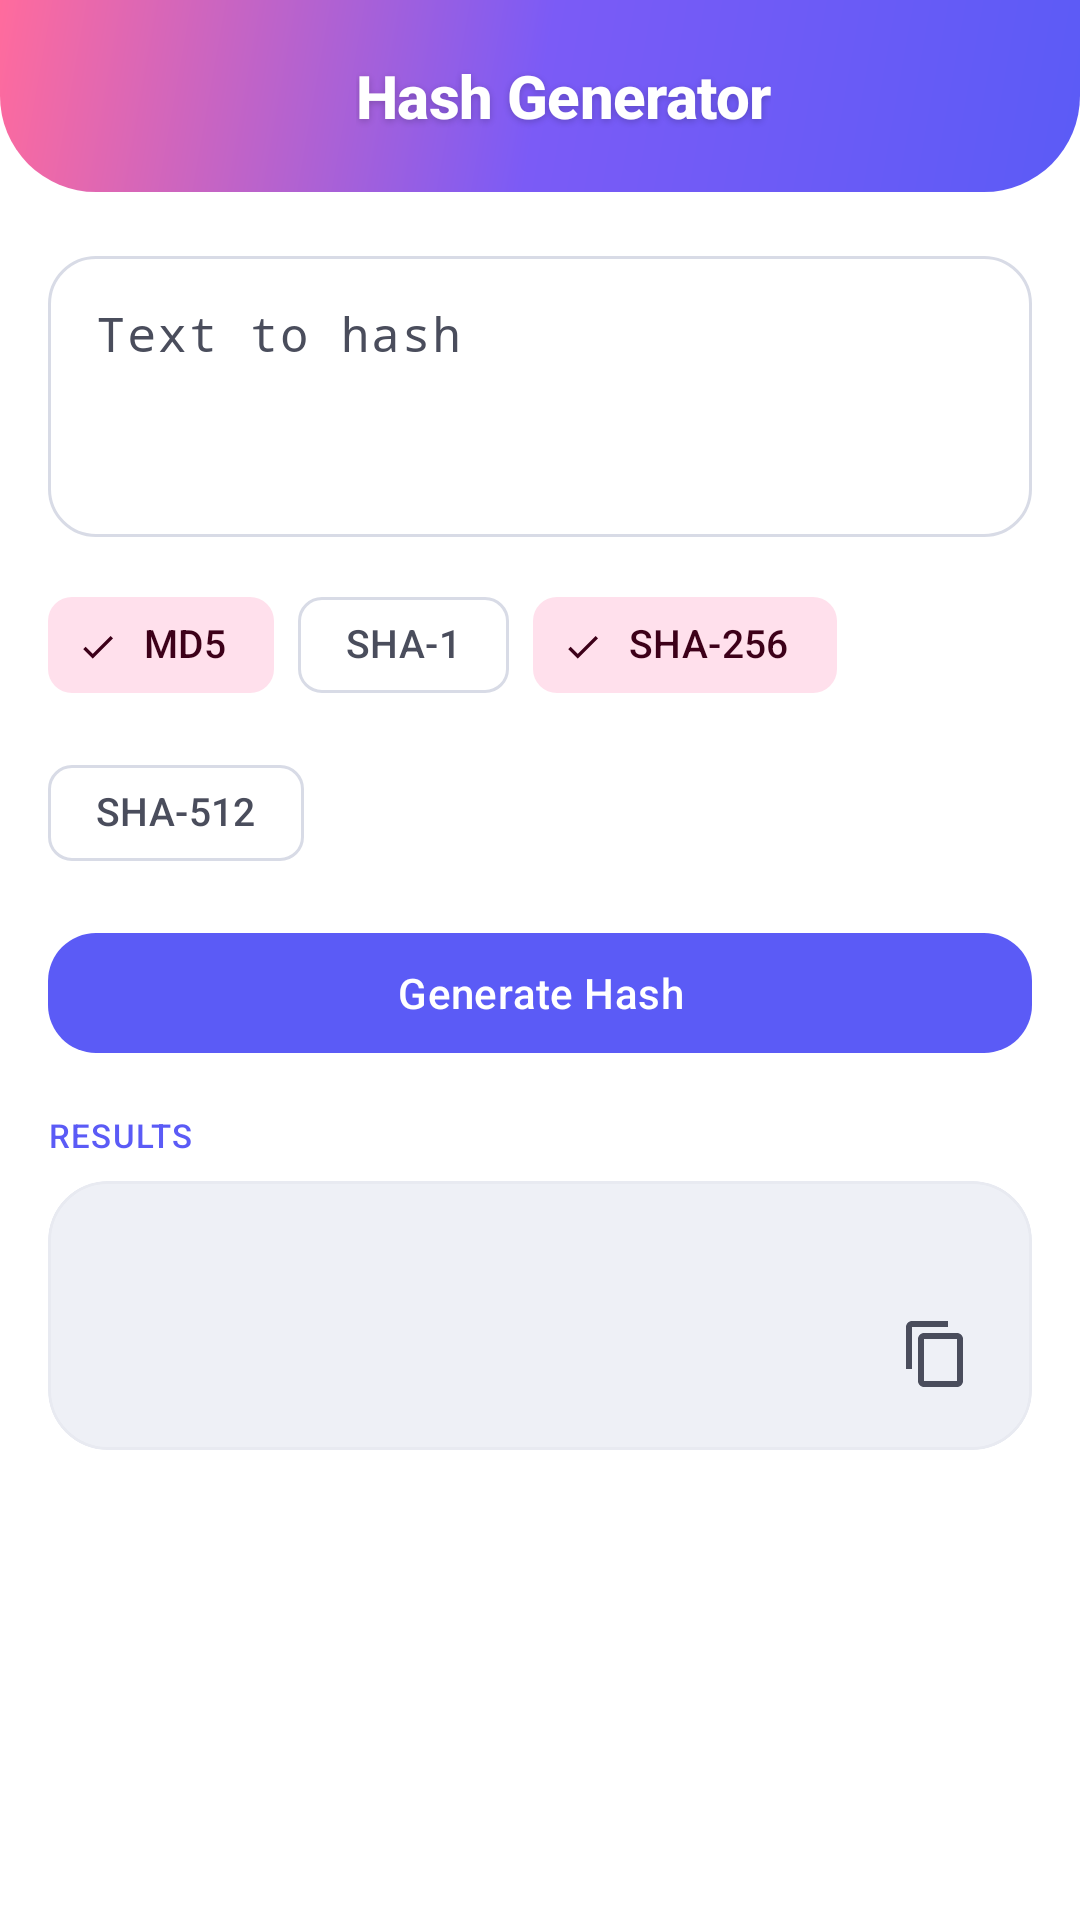

Android layout source for this screen:
<!-- AndroidManifest.xml: application theme Theme.ClawlessExplorer -->
<!-- res/layout/activity_hash.xml -->
<?xml version="1.0" encoding="utf-8"?>
<ScrollView xmlns:android="http://schemas.android.com/apk/res/android"
    xmlns:app="http://schemas.android.com/apk/res-auto"
    android:layout_width="match_parent"
    android:layout_height="match_parent"
    android:background="?attr/colorSurface"
    android:fillViewport="true">

    <LinearLayout
        android:layout_width="match_parent"
        android:layout_height="wrap_content"
        android:orientation="vertical">

        
        <com.google.android.material.appbar.AppBarLayout
            android:layout_width="match_parent"
            android:layout_height="wrap_content"
            android:background="@drawable/bg_gradient_hero"
            app:elevation="0dp">

            <androidx.appcompat.widget.Toolbar
                android:layout_width="match_parent"
                android:layout_height="?attr/actionBarSize"
                android:background="@android:color/transparent">

                <RelativeLayout
                    android:layout_width="match_parent"
                    android:layout_height="match_parent">

                    <ImageButton
                        android:id="@+id/btnBack"
                        android:layout_width="48dp"
                        android:layout_height="48dp"
                        android:layout_alignParentStart="true"
                        android:layout_centerVertical="true"
                        android:layout_marginStart="4dp"
                        android:background="?attr/selectableItemBackgroundBorderless"
                        android:contentDescription="Back"
                        android:src="@drawable/ic_chevron_right"
                        android:rotation="180"
                        app:tint="#FFFFFF" />

                    <TextView
                        android:layout_width="wrap_content"
                        android:layout_height="wrap_content"
                        android:layout_centerInParent="true"
                        android:fontFamily="sans-serif-medium"
                        android:letterSpacing="-0.01"
                        android:shadowColor="#33000000"
                        android:shadowDx="0"
                        android:shadowDy="2"
                        android:shadowRadius="6"
                        android:text="Hash Generator"
                        android:textColor="#FFFFFF"
                        android:textSize="20sp"
                        android:textStyle="bold" />
                </RelativeLayout>
            </androidx.appcompat.widget.Toolbar>
        </com.google.android.material.appbar.AppBarLayout>

        <LinearLayout
            android:layout_width="match_parent"
            android:layout_height="wrap_content"
            android:orientation="vertical"
            android:padding="16dp">

            
            <com.google.android.material.card.MaterialCardView
                android:id="@+id/fileInfoCard"
                android:layout_width="match_parent"
                android:layout_height="wrap_content"
                android:layout_marginBottom="12dp"
                android:visibility="gone"
                app:cardBackgroundColor="?attr/colorSurfaceVariant"
                app:cardCornerRadius="20dp"
                app:cardElevation="0dp">

                <LinearLayout
                    android:layout_width="match_parent"
                    android:layout_height="wrap_content"
                    android:gravity="center_vertical"
                    android:orientation="horizontal"
                    android:padding="12dp">

                    <ImageView
                        android:layout_width="24dp"
                        android:layout_height="24dp"
                        android:src="@drawable/ic_file_document"
                        app:tint="?attr/colorPrimary" />

                    <TextView
                        android:id="@+id/fileInfoText"
                        android:layout_width="0dp"
                        android:layout_height="wrap_content"
                        android:layout_marginStart="10dp"
                        android:layout_weight="1"
                        android:fontFamily="sans-serif-medium"
                        android:textColor="?attr/colorOnSurface"
                        android:textSize="13sp" />
                </LinearLayout>
            </com.google.android.material.card.MaterialCardView>

            
            <com.google.android.material.textfield.TextInputLayout
                android:id="@+id/inputLayout"
                style="@style/Widget.Clawless.TextInput"
                android:layout_width="match_parent"
                android:layout_height="wrap_content"
                android:hint="Text to hash">

                <com.google.android.material.textfield.TextInputEditText
                    android:id="@+id/inputText"
                    android:layout_width="match_parent"
                    android:layout_height="wrap_content"
                    android:fontFamily="monospace"
                    android:gravity="top"
                    android:inputType="textMultiLine"
                    android:minLines="3" />
            </com.google.android.material.textfield.TextInputLayout>

            
            <com.google.android.material.chip.ChipGroup
                android:id="@+id/chipGroup"
                android:layout_width="match_parent"
                android:layout_height="wrap_content"
                android:layout_marginTop="12dp"
                app:chipSpacingHorizontal="8dp"
                app:singleSelection="false">

                <com.google.android.material.chip.Chip
                    android:id="@+id/chipMD5"
                    style="@style/Widget.Material3.Chip.Filter"
                    android:layout_width="wrap_content"
                    android:layout_height="wrap_content"
                    android:checked="true"
                    android:text="MD5"
                    android:textSize="13sp" />

                <com.google.android.material.chip.Chip
                    android:id="@+id/chipSHA1"
                    style="@style/Widget.Material3.Chip.Filter"
                    android:layout_width="wrap_content"
                    android:layout_height="wrap_content"
                    android:text="SHA-1"
                    android:textSize="13sp" />

                <com.google.android.material.chip.Chip
                    android:id="@+id/chipSHA256"
                    style="@style/Widget.Material3.Chip.Filter"
                    android:layout_width="wrap_content"
                    android:layout_height="wrap_content"
                    android:checked="true"
                    android:text="SHA-256"
                    android:textSize="13sp" />

                <com.google.android.material.chip.Chip
                    android:id="@+id/chipSHA512"
                    style="@style/Widget.Material3.Chip.Filter"
                    android:layout_width="wrap_content"
                    android:layout_height="wrap_content"
                    android:text="SHA-512"
                    android:textSize="13sp" />
            </com.google.android.material.chip.ChipGroup>

            
            <com.google.android.material.button.MaterialButton
                android:id="@+id/btnGenerate"
                style="@style/Widget.Clawless.Button"
                android:layout_width="match_parent"
                android:layout_height="wrap_content"
                android:layout_marginTop="12dp"
                android:text="Generate Hash" />

            
            <TextView
                android:layout_width="match_parent"
                android:layout_height="wrap_content"
                android:layout_marginTop="16dp"
                android:fontFamily="sans-serif-medium"
                android:letterSpacing="0.04"
                android:text="RESULTS"
                android:textColor="?attr/colorPrimary"
                android:textSize="11sp" />

            <com.google.android.material.card.MaterialCardView
                android:layout_width="match_parent"
                android:layout_height="wrap_content"
                android:layout_marginTop="8dp"
                app:cardBackgroundColor="?attr/colorSurfaceVariant"
                app:cardCornerRadius="20dp"
                app:cardElevation="0dp">

                <LinearLayout
                    android:layout_width="match_parent"
                    android:layout_height="wrap_content"
                    android:orientation="vertical"
                    android:padding="14dp">

                    <TextView
                        android:id="@+id/outputText"
                        android:layout_width="match_parent"
                        android:layout_height="wrap_content"
                        android:fontFamily="monospace"
                        android:lineSpacingExtra="8dp"
                        android:textIsSelectable="true"
                        android:textColor="?attr/colorOnSurface"
                        android:textSize="13sp" />

                    <ImageButton
                        android:id="@+id/btnCopy"
                        android:layout_width="36dp"
                        android:layout_height="36dp"
                        android:layout_gravity="end"
                        android:layout_marginTop="8dp"
                        android:background="?attr/selectableItemBackgroundBorderless"
                        android:contentDescription="Copy"
                        android:src="@drawable/ic_content_copy"
                        app:tint="?attr/colorOnSurfaceVariant" />
                </LinearLayout>
            </com.google.android.material.card.MaterialCardView>
        </LinearLayout>
    </LinearLayout>
</ScrollView>
<!-- resources referenced by this layout -->
<resources>
  <!-- drawable bg_gradient_hero (drawable) -->
  <?xml version="1.0" encoding="utf-8"?>
  <shape xmlns:android="http://schemas.android.com/apk/res/android"
      android:shape="rectangle">
      <gradient
          android:type="linear"
          android:angle="135"
          android:startColor="@color/gradient_hero_start"
          android:centerColor="@color/gradient_hero_center"
          android:endColor="@color/gradient_hero_end" />
      <corners
          android:bottomLeftRadius="32dp"
          android:bottomRightRadius="32dp" />
  </shape>
  <!-- drawable ic_content_copy (drawable) -->
  <vector xmlns:android="http://schemas.android.com/apk/res/android"
      android:width="24dp"
      android:height="24dp"
      android:viewportWidth="24"
      android:viewportHeight="24">
      <path
          android:fillColor="#FFFFFFFF"
          android:pathData="M16,1H4C2.9,1 2,1.9 2,3v14h2V3h12V1zM19,5H8C6.9,5 6,5.9 6,7v14c0,1.1 0.9,2 2,2h11c1.1,0 2,-0.9 2,-2V7c0,-1.1 -0.9,-2 -2,-2zm0,16H8V7h11v14z" />
  </vector>
  <style name="Widget.Clawless.Button" parent="Widget.Material3.Button">
          <item name="cornerRadius">16dp</item>
          <item name="android:textAllCaps">false</item>
          <item name="android:letterSpacing">0.01</item>
          <item name="android:fontFamily">sans-serif-medium</item>
          <item name="iconPadding">8dp</item>
      </style>
  <style name="Widget.Clawless.TextInput" parent="Widget.Material3.TextInputLayout.OutlinedBox">
          <item name="boxCornerRadiusTopStart">16dp</item>
          <item name="boxCornerRadiusTopEnd">16dp</item>
          <item name="boxCornerRadiusBottomStart">16dp</item>
          <item name="boxCornerRadiusBottomEnd">16dp</item>
          <item name="boxStrokeWidth">1dp</item>
          <item name="boxStrokeWidthFocused">2dp</item>
      </style>
  <style name="Theme.ClawlessExplorer" parent="Base.Theme.ClawlessExplorer" />
  <color name="gradient_hero_start">#5B5BF6</color>
  <color name="gradient_hero_center">#7B5BF6</color>
  <color name="gradient_hero_end">#FF6B9D</color>
  <color name="md_primary">#5B5BF6</color>
  <color name="md_on_primary">#FFFFFF</color>
  <color name="md_primary_container">#E8E8FF</color>
  <color name="md_on_primary_container">#1A1A4D</color>
  <color name="md_secondary">#FF6B9D</color>
  <color name="md_on_secondary">#FFFFFF</color>
  <color name="md_secondary_container">#FFE0EC</color>
  <color name="md_on_secondary_container">#3D0019</color>
  <color name="md_tertiary">#00C8B4</color>
  <color name="md_on_tertiary">#003733</color>
  <color name="md_tertiary_container">#B2F1E8</color>
  <color name="md_on_tertiary_container">#00201D</color>
  <color name="md_background">#F8F9FC</color>
  <color name="md_on_background">#1A1B26</color>
  <color name="md_surface">#FFFFFF</color>
  <color name="md_on_surface">#1A1B26</color>
  <color name="md_surface_variant">#EEF0F6</color>
  <color name="md_on_surface_variant">#4A4D5C</color>
  <color name="md_outline">#D8DBE6</color>
  <color name="md_outline_variant">#E8EAF1</color>
  <color name="md_error">#E03131</color>
  <color name="md_on_error">#FFFFFF</color>
  <color name="md_error_container">#FFE5E5</color>
  <color name="md_on_error_container">#410002</color>
  <style name="ShapeAppearance.Clawless.Small" parent="ShapeAppearance.Material3.SmallComponent">
          <item name="cornerFamily">rounded</item>
          <item name="cornerSize">12dp</item>
      </style>
  <style name="ShapeAppearance.Clawless.Medium" parent="ShapeAppearance.Material3.MediumComponent">
          <item name="cornerFamily">rounded</item>
          <item name="cornerSize">20dp</item>
      </style>
  <style name="ShapeAppearance.Clawless.Large" parent="ShapeAppearance.Material3.LargeComponent">
          <item name="cornerFamily">rounded</item>
          <item name="cornerSize">28dp</item>
      </style>
  <color name="md_surface_container">#F2F3F8</color>
  <color name="md_surface_container_high">#ECEDF4</color>
</resources>
